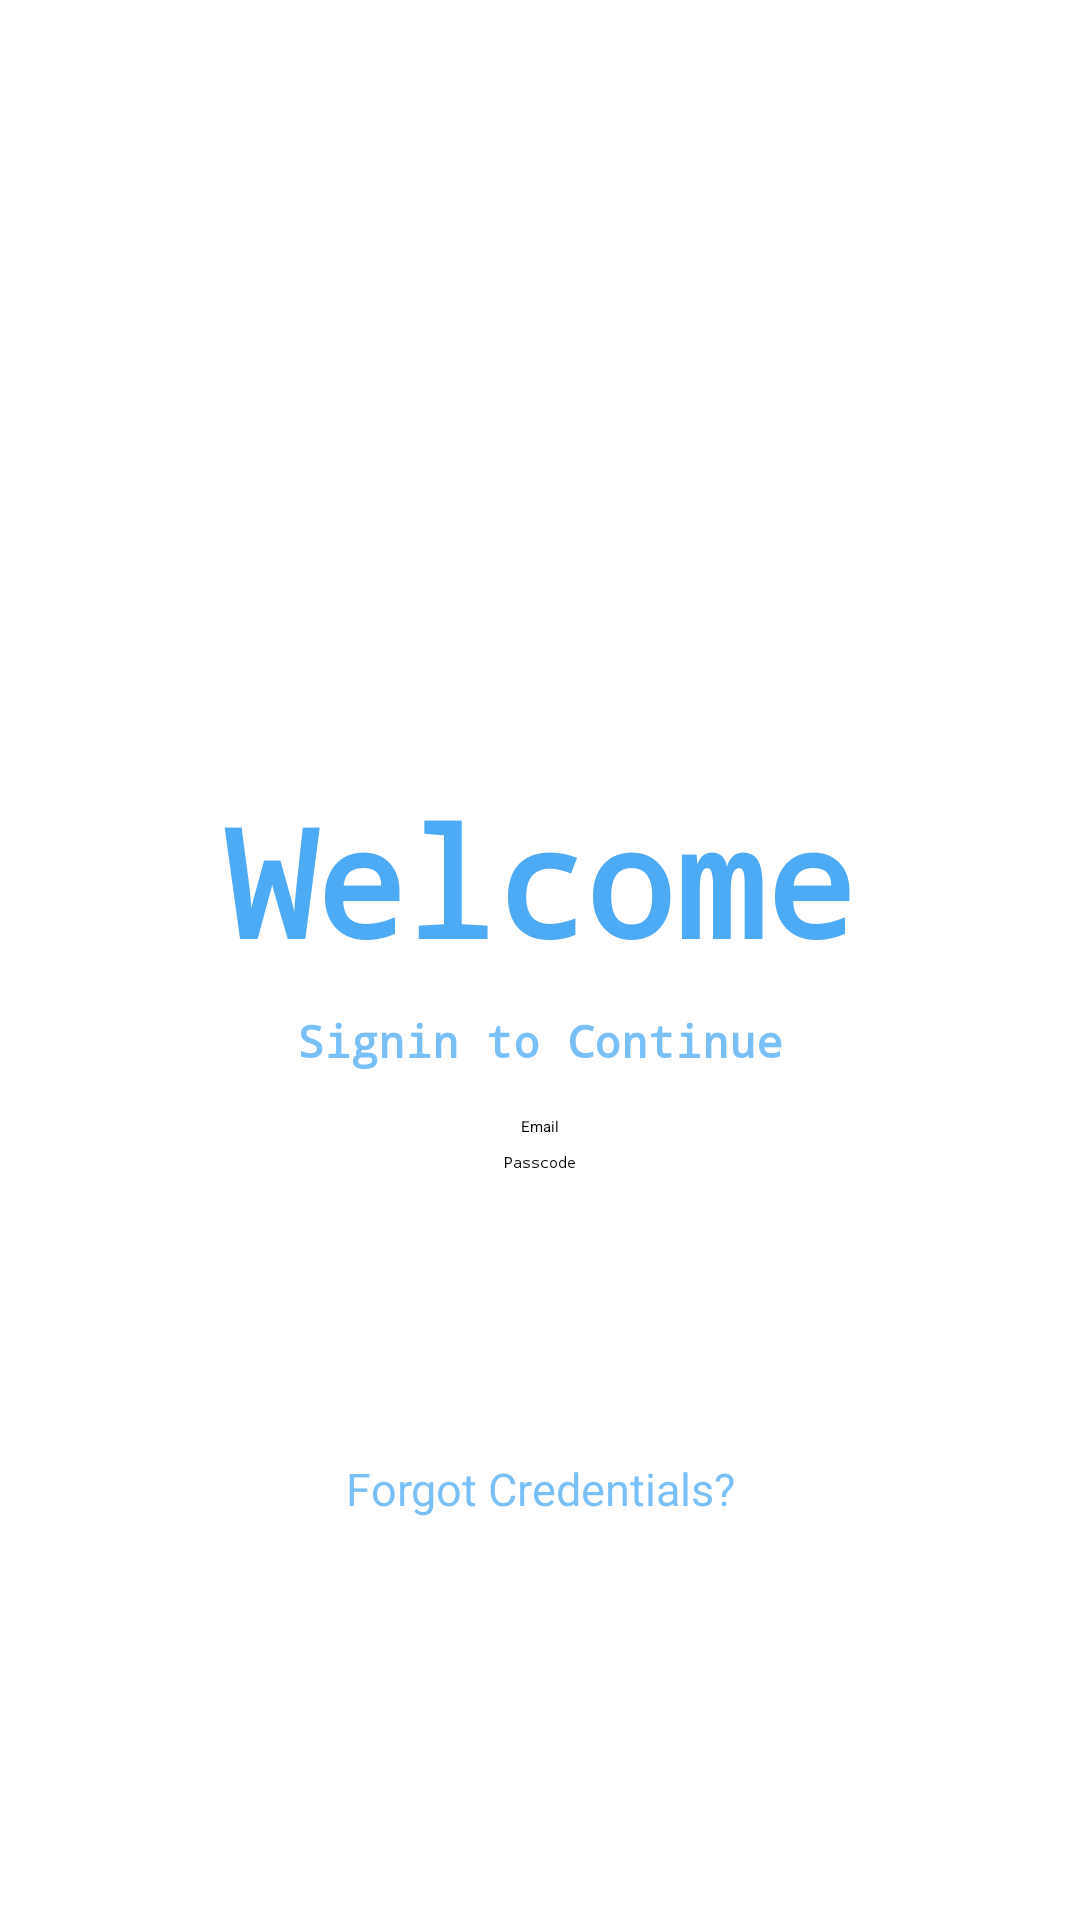

Android layout source for this screen:
<!-- AndroidManifest.xml: application theme Theme.Libib -->
<!-- res/layout/activity_welcome.xml -->
<?xml version="1.0" encoding="utf-8"?>
<LinearLayout xmlns:android="http://schemas.android.com/apk/res/android"
    xmlns:app="http://schemas.android.com/apk/res-auto"
    xmlns:tools="http://schemas.android.com/tools"
    android:layout_width="match_parent"
    android:layout_height="match_parent"
    tools:context=".WelcomeActivity"
    android:orientation="vertical"
    android:layout_centerHorizontal="true">

    <ImageView
        android:id="@+id/imageView"
        android:layout_width="match_parent"
        android:layout_height="95dp"
        app:srcCompat="@drawable/logoimage"
        android:layout_marginBottom="10dp"
        android:layout_marginTop="60dp"/>

    <ImageView
        android:id="@+id/imageView2"
        android:layout_width="match_parent"
        android:layout_height="80dp"
        app:srcCompat="@drawable/logotext"
        android:layout_marginBottom="15dp"/>

    <TextView
        android:layout_width="match_parent"
        android:layout_height="wrap_content"
        android:text="Welcome"
        android:textSize="50dp"
        android:textStyle="bold"
        android:fontFamily="monospace"
        android:layout_marginBottom="10dp"
        android:textColor="@color/blue8"
        android:gravity="center"/>

    <LinearLayout
        android:layout_width="match_parent"
        android:layout_height="match_parent"
        android:orientation="vertical"
        android:layout_marginHorizontal="75dp">

    <TextView
        android:layout_width="match_parent"
        android:layout_height="wrap_content"
        android:text="Signin to Continue"
        android:textSize="15dp"
        android:textStyle="bold"
        android:fontFamily="monospace"
        android:layout_marginBottom="15dp"
        android:textColor="@color/blue6"
        android:gravity="center"/>

    <EditText
        android:id="@+id/userid"
        android:layout_width="match_parent"
        android:layout_height="wrap_content"
        android:inputType="textEmailAddress"
        android:hint="Email"
        android:gravity="center"
        android:layout_marginBottom="5dp"/>

    <EditText
        android:id="@+id/passcode"
        android:layout_width="match_parent"
        android:layout_height="wrap_content"
        android:inputType="numberPassword"
        android:hint="Passcode"
        android:gravity="center"
        android:layout_marginBottom="5dp"/>

        <Button
            android:layout_width="match_parent"
            android:layout_height="60dp"
            android:text="Signin"
            android:textColor="@color/white"
            android:backgroundTint="@color/blue6"
            android:layout_marginTop="20dp"
            android:layout_marginHorizontal="40dp"
            android:onClick="signin"/>

        <TextView
            android:layout_width="match_parent"
            android:layout_height="wrap_content"
            android:text="Forgot Credentials?"
            android:textColor="@color/blue6"
            android:gravity="center"
            android:textSize="15dp"
            android:layout_marginTop="10dp"/>

    </LinearLayout>

</LinearLayout>
<!-- resources referenced by this layout -->
<resources>
  <color name="blue6">#992196F3</color>
  <color name="blue8">#CC2196F3</color>
  <color name="white">#FFFFFFFF</color>
  <!-- drawable logotext: png bitmap (drawable, 37362 bytes) -->
  <style name="Theme.Libib" parent="Theme.MaterialComponents.DayNight.NoActionBar">
          
          <item name="colorPrimary">@color/white</item>
          <item name="colorPrimaryVariant">@color/black</item>
          <item name="colorOnPrimary">@color/black</item>
          
          <item name="colorSecondary">@color/blue</item>
          <item name="colorSecondaryVariant">@color/blue5</item>
          <item name="colorOnSecondary">@color/black</item>
          
          <item name="android:windowDrawsSystemBarBackgrounds">true</item>
          <item name="android:statusBarColor">@android:color/transparent</item>
          <item name="android:windowTranslucentStatus">true</item>
          
      </style>
  <color name="black">#FF000000</color>
  <color name="blue">#2196F3</color>
  <color name="blue5">#802196F3</color>
</resources>
